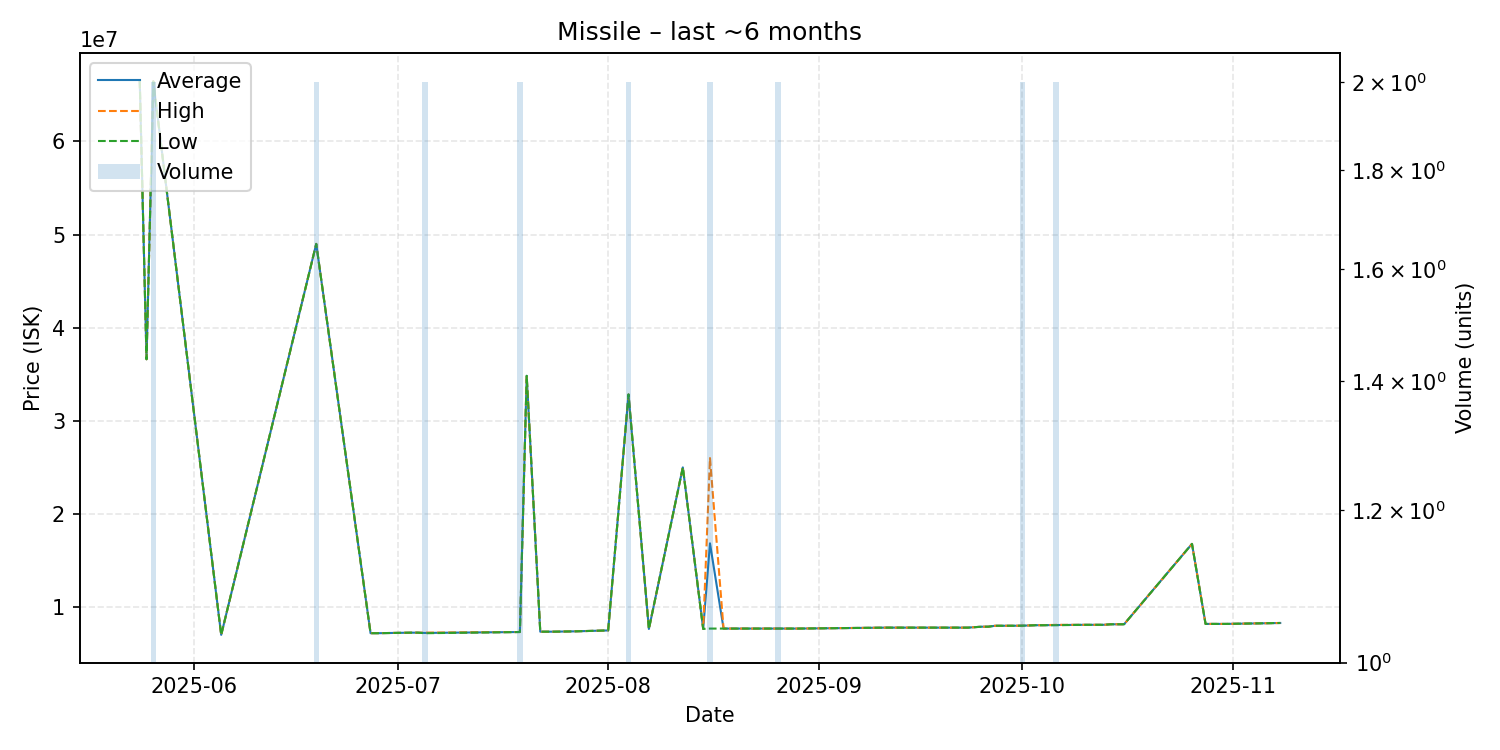

Values plotted in this chart, from the file beside it:
date, average, highest, lowest, order_count, volume
2025-05-24, 66510000, 66510000, 66510000, 1, 1
2025-05-25, 36610000, 36610000, 36610000, 1, 1
2025-05-26, 66435000, 66440000, 66430000, 2, 2
2025-06-05, 7023000, 7023000, 7023000, 1, 1
2025-06-19, 48995000, 49000000, 48990000, 2, 2
2025-06-27, 7204000, 7204000, 7204000, 1, 1
2025-06-28, 7203000, 7203000, 7203000, 1, 1
2025-07-03, 7260000, 7260000, 7260000, 1, 1
2025-07-04, 7259000, 7259000, 7259000, 1, 1
2025-07-05, 7230500, 7260000, 7201000, 2, 2
2025-07-19, 7330000, 7330000, 7330000, 1, 2
2025-07-20, 34830000, 34830000, 34830000, 1, 1
2025-07-22, 7364000, 7364000, 7364000, 1, 1
2025-07-24, 7366000, 7366000, 7366000, 1, 1
2025-07-27, 7400000, 7400000, 7400000, 1, 1
2025-07-30, 7460000, 7460000, 7460000, 1, 1
2025-08-01, 7500000, 7500000, 7500000, 1, 1
2025-08-04, 32830000, 32830000, 32830000, 2, 2
2025-08-07, 7659000, 7659000, 7659000, 1, 1
2025-08-12, 25000000, 25000000, 25000000, 1, 1
2025-08-15, 7660000, 7660000, 7660000, 1, 1
2025-08-16, 16849500, 26000000, 7699000, 2, 2
2025-08-18, 7699000, 7699000, 7699000, 1, 1
2025-08-26, 7700000, 7700000, 7700000, 1, 2
2025-08-27, 7700000, 7700000, 7700000, 1, 1
2025-08-29, 7700000, 7700000, 7700000, 1, 1
2025-09-11, 7800000, 7800000, 7800000, 1, 1
2025-09-12, 7800000, 7800000, 7800000, 1, 1
2025-09-17, 7800000, 7800000, 7800000, 1, 1
2025-09-20, 7800000, 7800000, 7800000, 1, 1
2025-09-23, 7800000, 7800000, 7800000, 1, 1
2025-09-25, 7900000, 7900000, 7900000, 1, 1
2025-09-26, 7901000, 7901000, 7901000, 1, 1
2025-09-27, 8000000, 8000000, 8000000, 1, 1
2025-09-28, 8000000, 8000000, 8000000, 1, 1
2025-09-30, 8003000, 8003000, 8003000, 1, 1
2025-10-01, 8009500, 8010000, 8009000, 2, 2
2025-10-03, 8060000, 8060000, 8060000, 1, 1
2025-10-04, 8060000, 8060000, 8060000, 1, 1
2025-10-06, 8079500, 8099000, 8060000, 2, 2
2025-10-10, 8101000, 8101000, 8101000, 1, 1
2025-10-13, 8104000, 8104000, 8104000, 1, 1
2025-10-14, 8159000, 8159000, 8159000, 1, 1
2025-10-16, 8162000, 8162000, 8162000, 1, 1
2025-10-26, 16790000, 16790000, 16790000, 1, 1
2025-10-28, 8200000, 8200000, 8200000, 1, 1
2025-10-30, 8199000, 8199000, 8199000, 1, 1
2025-10-31, 8199000, 8199000, 8199000, 1, 1
2025-11-08, 8299000, 8299000, 8299000, 1, 1
